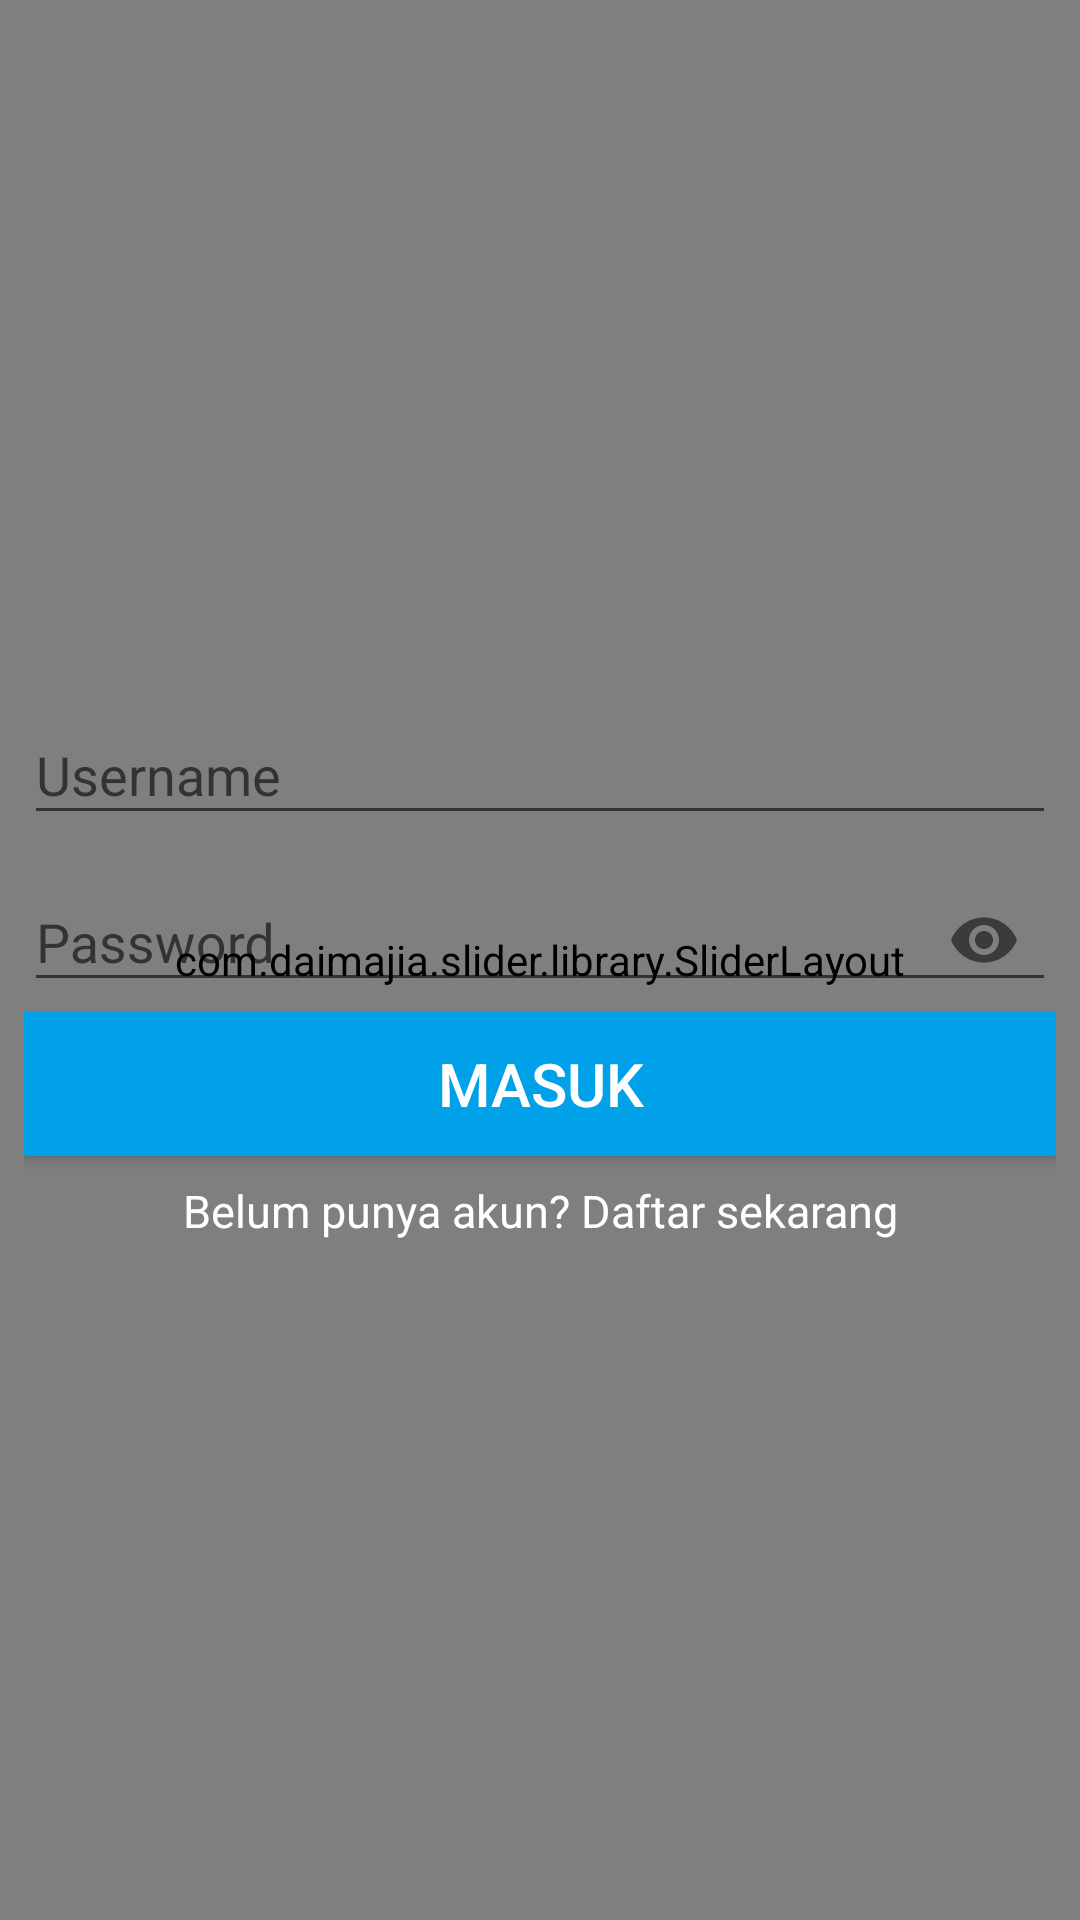

This screen was rendered from an Android layout file. Write that file and the resources it references.
<!-- AndroidManifest.xml: application theme AppTheme -->
<!-- res/layout/activity_login.xml -->
<?xml version="1.0" encoding="utf-8"?>
<FrameLayout xmlns:android="http://schemas.android.com/apk/res/android"
    xmlns:tools="http://schemas.android.com/tools"
    android:layout_width="match_parent"
    android:layout_height="match_parent"
    xmlns:app="http://schemas.android.com/apk/res-auto"
    android:gravity="center"
    android:orientation="vertical"
    tools:context=".activity.LoginActivity">

    <LinearLayout
        android:layout_width="match_parent"
        android:layout_height="match_parent"
        android:orientation="vertical">

        <com.daimajia.slider.library.SliderLayout
            android:id="@+id/slider"
            android:layout_width="match_parent"
            android:layout_height="match_parent" />

        <com.daimajia.slider.library.Indicators.PagerIndicator
            android:id="@+id/custom_indicator"
            android:layout_width="wrap_content"
            android:layout_height="wrap_content"
            android:gravity="center" />
    </LinearLayout>


    <LinearLayout
        android:layout_width="match_parent"
        android:layout_height="wrap_content"
        android:layout_gravity="center"
        android:layout_margin="8dp"
        android:orientation="vertical">

        <android.support.design.widget.TextInputLayout
            android:layout_width="match_parent"
            android:layout_height="wrap_content">

            <EditText
                android:id="@+id/edtUsername"
                android:layout_width="match_parent"
                android:layout_height="wrap_content"
                android:hint="Username"
                android:textColorHint="@android:color/white"
                android:textColor="@android:color/white"/>
        </android.support.design.widget.TextInputLayout>

        <android.support.design.widget.TextInputLayout
            android:layout_width="match_parent"
            android:layout_height="wrap_content"
            app:passwordToggleEnabled="true">

            <EditText
                android:id="@+id/edtPassword"
                android:layout_width="match_parent"
                android:layout_height="wrap_content"
                android:hint="Password"
                android:textColorHint="@android:color/white"
                android:textColor="@android:color/white"
                android:inputType="textPassword" />
        </android.support.design.widget.TextInputLayout>

        <Button
            android:id="@+id/btnLogin"
            android:layout_width="match_parent"
            android:layout_height="wrap_content"
            android:background="@color/biruMuda"
            android:text="Masuk"
            android:textColor="@android:color/white"
            android:textSize="20dp" />

        <TextView
            android:id="@+id/tvDaftar"
            android:layout_width="match_parent"
            android:layout_height="wrap_content"
            android:layout_marginTop="8dp"
            android:gravity="center"
            android:textColor="@android:color/white"
            android:text="Belum punya akun? Daftar sekarang"
            android:textSize="15dp" />
    </LinearLayout>


</FrameLayout>
<!-- resources referenced by this layout -->
<resources>
  <color name="biruMuda">#00A1E9</color>
  <style name="AppTheme" parent="Theme.AppCompat.Light.DarkActionBar">
          
          <item name="colorPrimary">@color/colorPrimary</item>
          <item name="colorPrimaryDark">@color/colorPrimaryDark</item>
          <item name="colorAccent">@color/colorAccent</item>
      </style>
  <color name="colorPrimary">#E52028</color>
  <color name="colorPrimaryDark">#00574B</color>
  <color name="colorAccent">#00A1E9</color>
</resources>
